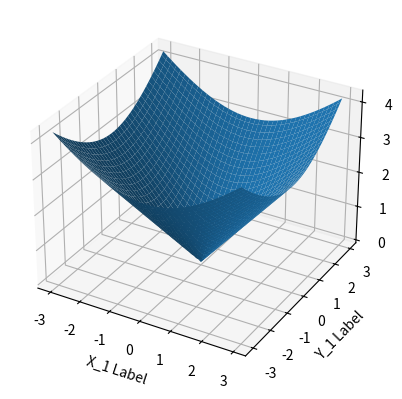
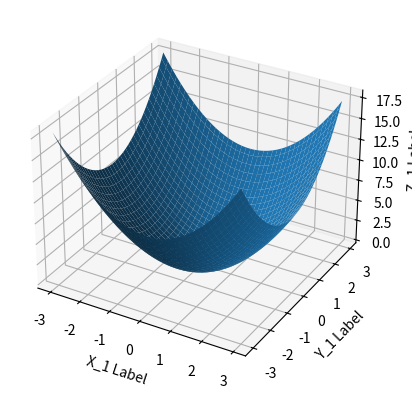

Here is the Python script that generated these plots, in order:
import numpy as np
from mpl_toolkits.mplot3d import Axes3D
import matplotlib.pyplot as plt
from pylab import *

fig_1 = plt.figure()
ax_1 = fig_1.add_subplot(111, projection='3d')
x_1 = y_1 = np.arange(-3.0, 3.0, 0.05)
X_1, Y_1 = np.meshgrid(x_1, y_1)
Z_1 = np.sqrt(X_1**2 + Y_1**2)

ax_1.plot_surface(X_1, Y_1, Z_1)

ax_1.set_xlabel('X_1 Label')
ax_1.set_ylabel('Y_1 Label')
ax_1.set_zlabel('Z_1 Label')


fig_1 = plt.figure()
ax_1 = fig_1.add_subplot(111, projection='3d')
x_1 = y_1 = np.arange(-3.0, 3.0, 0.05)
X_1, Y_1 = np.meshgrid(x_1, y_1)
Z_1 = X_1**2 + Y_1**2

ax_1.plot_surface(X_1, Y_1, Z_1)

ax_1.set_xlabel('X_1 Label')
ax_1.set_ylabel('Y_1 Label')
ax_1.set_zlabel('Z_1 Label')

plt.show()